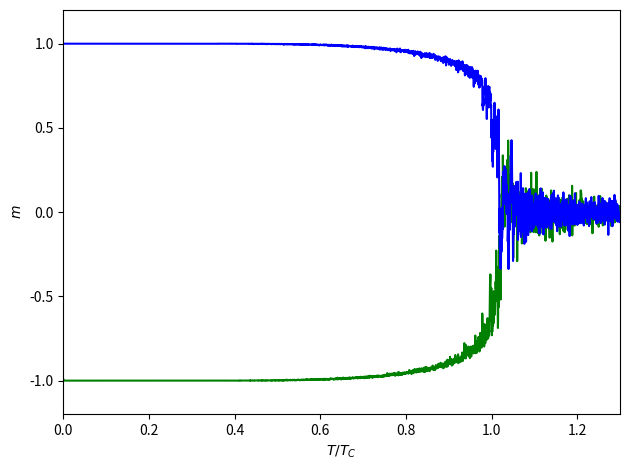

This chart was generated by the following Python code:
import numpy as np
import matplotlib.pyplot as plt

def magn_vs_temp():
    magnetization1 = [1.0, 1.0, 1.0, 1.0, 1.0, 1.0, 1.0, 1.0, 1.0, 1.0, 1.0, 1.0, 1.0, 1.0, 1.0, 1.0, 1.0, 1.0, 1.0, 1.0, 1.0, 1.0, 1.0, 1.0, 1.0, 1.0, 1.0, 1.0, 1.0, 1.0, 1.0, 1.0, 1.0, 1.0, 1.0, 1.0, 1.0, 1.0, 1.0, 1.0, 1.0, 1.0, 1.0, 1.0, 1.0, 1.0, 1.0, 1.0, 1.0, 1.0, 1.0, 1.0, 1.0, 1.0, 1.0, 1.0, 1.0, 1.0, 1.0, 1.0, 1.0, 1.0, 1.0, 1.0, 1.0, 1.0, 1.0, 1.0, 1.0, 1.0, 1.0, 1.0, 1.0, 1.0, 1.0, 1.0, 1.0, 1.0, 1.0, 1.0, 1.0, 1.0, 1.0, 1.0, 1.0, 1.0, 1.0, 1.0, 1.0, 1.0, 1.0, 1.0, 1.0, 1.0, 1.0, 1.0, 1.0, 1.0, 1.0, 1.0, 1.0, 1.0, 1.0, 1.0, 1.0, 1.0, 1.0, 1.0, 1.0, 1.0, 1.0, 1.0, 1.0, 1.0, 1.0, 1.0, 1.0, 1.0, 1.0, 1.0, 1.0, 1.0, 1.0, 1.0, 1.0, 1.0, 1.0, 1.0, 1.0, 1.0, 1.0, 1.0, 1.0, 1.0, 1.0, 1.0, 1.0, 1.0, 1.0, 1.0, 1.0, 1.0, 1.0, 1.0, 1.0, 1.0, 1.0, 1.0, 1.0, 1.0, 1.0, 1.0, 1.0, 1.0, 1.0, 1.0, 1.0, 1.0, 1.0, 1.0, 1.0, 1.0, 1.0, 1.0, 1.0, 1.0, 1.0, 1.0, 1.0, 1.0, 1.0, 1.0, 1.0, 1.0, 1.0, 1.0, 1.0, 1.0, 1.0, 1.0, 1.0, 1.0, 1.0, 1.0, 1.0, 1.0, 1.0, 1.0, 1.0, 1.0, 1.0, 1.0, 1.0, 1.0, 1.0, 1.0, 1.0, 1.0, 1.0, 1.0, 1.0, 1.0, 1.0, 1.0, 1.0, 1.0, 1.0, 1.0, 1.0, 1.0, 1.0, 1.0, 1.0, 1.0, 1.0, 1.0, 1.0, 1.0, 1.0, 1.0, 1.0, 1.0, 1.0, 1.0, 1.0, 1.0, 1.0, 1.0, 1.0, 1.0, 1.0, 1.0, 1.0, 1.0, 1.0, 1.0, 1.0, 1.0, 1.0, 1.0, 1.0, 1.0, 1.0, 1.0, 1.0, 1.0, 1.0, 1.0, 1.0, 1.0, 1.0, 1.0, 1.0, 1.0, 1.0, 1.0, 1.0, 1.0, 1.0, 1.0, 1.0, 1.0, 1.0, 1.0, 1.0, 1.0, 1.0, 1.0, 1.0, 1.0, 1.0, 1.0, 1.0, 1.0, 1.0, 1.0, 1.0, 1.0, 1.0, 1.0, 1.0, 1.0, 1.0, 1.0, 1.0, 1.0, 1.0, 1.0, 1.0, 1.0, 1.0, 1.0, 1.0, 1.0, 1.0, 1.0, 1.0, 1.0, 1.0, 1.0, 1.0, 1.0, 1.0, 1.0, 1.0, 1.0, 1.0, 1.0, 1.0, 1.0, 1.0, 1.0, 1.0, 1.0, 1.0, 1.0, 1.0, 1.0, 1.0, 1.0, 1.0, 1.0, 1.0, 1.0, 1.0, 1.0, 1.0, 1.0, 1.0, 1.0, 1.0, 1.0, 1.0, 1.0, 1.0, 1.0, 1.0, 1.0, 1.0, 1.0, 1.0, 1.0, 1.0, 1.0, 1.0, 1.0, 1.0, 1.0, 1.0, 1.0, 1.0, 1.0, 1.0, 1.0, 1.0, 1.0, 1.0, 1.0, 1.0, 1.0, 1.0, 1.0, 1.0, 1.0, 1.0, 1.0, 1.0, 1.0, 1.0, 1.0, 1.0, 1.0, 1.0, 1.0, 1.0, 1.0, 1.0, 1.0, 1.0, 1.0, 1.0, 1.0, 1.0, 1.0, 1.0, 1.0, 1.0, 1.0, 1.0, 1.0, 1.0, 1.0, 1.0, 1.0, 1.0, 1.0, 1.0, 1.0, 1.0, 1.0, 1.0, 1.0, 1.0, 1.0, 1.0, 1.0, 1.0, 1.0, 1.0, 1.0, 1.0, 1.0, 1.0, 1.0, 1.0, 1.0, 1.0, 1.0, 1.0, 1.0, 1.0, 1.0, 1.0, 1.0, 1.0, 1.0, 1.0, 1.0, 1.0, 1.0, 1.0, 1.0, 1.0, 1.0, 1.0, 1.0, 1.0, 1.0, 1.0, 1.0, 1.0, 1.0, 1.0, 1.0, 1.0, 1.0, 1.0, 1.0, 1.0, 1.0, 1.0, 1.0, 1.0, 1.0, 1.0, 1.0, 1.0, 1.0, 1.0, 1.0, 1.0, 1.0, 1.0, 1.0, 1.0, 1.0, 1.0, 1.0, 1.0, 1.0, 1.0, 1.0, 1.0, 1.0, 1.0, 1.0, 1.0, 1.0, 1.0, 1.0, 1.0, 1.0, 1.0, 1.0, 1.0, 1.0, 1.0, 1.0, 1.0, 1.0, 1.0, 1.0, 1.0, 1.0, 1.0, 1.0, 1.0, 1.0, 1.0, 1.0, 1.0, 1.0, 1.0, 1.0, 1.0, 1.0, 1.0, 1.0, 1.0, 1.0, 1.0, 1.0, 1.0, 1.0, 1.0, 1.0, 1.0, 1.0, 1.0, 1.0, 1.0, 1.0, 1.0, 1.0, 1.0, 1.0, 1.0, 1.0, 1.0, 1.0, 1.0, 1.0, 1.0, 1.0, 1.0, 1.0, 1.0, 1.0, 1.0, 1.0, 1.0, 1.0, 1.0, 1.0, 1.0, 1.0, 1.0, 1.0, 1.0, 1.0, 1.0, 1.0, 1.0, 1.0, 1.0, 1.0, 1.0, 1.0, 1.0, 1.0, 1.0, 1.0, 1.0, 1.0, 1.0, 1.0, 1.0, 1.0, 1.0, 1.0, 1.0, 1.0, 1.0, 1.0, 1.0, 1.0, 1.0, 1.0, 1.0, 1.0, 1.0, 1.0, 1.0, 1.0, 1.0, 1.0, 1.0, 1.0, 1.0, 1.0, 1.0, 1.0, 1.0, 1.0, 1.0, 1.0, 1.0, 1.0, 1.0, 1.0, 1.0, 1.0, 1.0, 1.0, 1.0, 1.0, 1.0, 1.0, 1.0, 1.0, 1.0, 1.0, 1.0, 1.0, 1.0, 1.0, 1.0, 1.0, 1.0, 1.0, 1.0, 1.0, 1.0, 1.0, 1.0, 1.0, 1.0, 1.0, 1.0, 1.0, 1.0, 1.0, 1.0, 1.0, 1.0, 1.0, 1.0, 1.0, 1.0, 1.0, 1.0, 1.0, 1.0, 1.0, 1.0, 1.0, 1.0, 1.0, 1.0, 1.0, 1.0, 1.0, 1.0, 1.0, 1.0, 1.0, 0.9998, 1.0, 0.9998, 1.0, 1.0, 1.0, 1.0, 1.0, 1.0, 1.0, 1.0, 1.0, 1.0, 1.0, 1.0, 1.0, 1.0, 1.0, 1.0, 1.0, 1.0, 1.0, 1.0, 1.0, 1.0, 1.0, 1.0, 1.0, 1.0, 1.0, 1.0, 1.0, 1.0, 1.0, 1.0, 1.0, 1.0, 1.0, 0.9998, 1.0, 1.0, 1.0, 1.0, 1.0, 1.0, 1.0, 1.0, 1.0, 1.0, 1.0, 1.0, 0.9998, 1.0, 1.0, 1.0, 1.0, 1.0, 1.0, 1.0, 1.0, 0.9998, 1.0, 1.0, 0.9998, 1.0, 1.0, 1.0, 1.0, 1.0, 1.0, 1.0, 1.0, 1.0, 1.0, 1.0, 1.0, 1.0, 1.0, 1.0, 1.0, 1.0, 1.0, 1.0, 1.0, 1.0, 1.0, 0.9998, 1.0, 1.0, 1.0, 1.0, 1.0, 1.0, 1.0, 1.0, 1.0, 1.0, 1.0, 0.9996, 1.0, 1.0, 1.0, 1.0, 0.9998, 1.0, 1.0, 0.9998, 1.0, 1.0, 1.0, 1.0, 1.0, 1.0, 0.9998, 1.0, 0.9998, 1.0, 0.9998, 1.0, 0.9998, 1.0, 1.0, 1.0, 0.9998, 1.0, 1.0, 1.0, 1.0, 1.0, 1.0, 1.0, 1.0, 1.0, 1.0, 1.0, 1.0, 1.0, 0.9996, 0.9998, 1.0, 0.9998, 1.0, 1.0, 0.9998, 1.0, 1.0, 1.0, 0.9996, 1.0, 1.0, 1.0, 1.0, 1.0, 0.9998, 1.0, 1.0, 1.0, 0.9998, 0.9998, 1.0, 1.0, 0.9998, 0.9996, 1.0, 0.9996, 0.9992, 1.0, 1.0, 0.9998, 0.9998, 0.9998, 1.0, 0.9998, 1.0, 1.0, 1.0, 1.0, 0.9998, 0.9998, 0.9998, 0.9998, 0.9998, 1.0, 1.0, 1.0, 0.9998, 1.0, 1.0, 0.9998, 1.0, 0.9996, 0.9996, 0.9998, 0.9998, 0.9998, 1.0, 1.0, 0.9998, 0.9998, 0.9996, 0.9998, 0.9996, 1.0, 1.0, 1.0, 0.9998, 0.9998, 1.0, 0.9998, 0.9996, 1.0, 1.0, 0.9998, 1.0, 1.0, 0.9998, 1.0, 0.9998, 0.9998, 1.0, 0.9994, 1.0, 1.0, 0.9994, 0.9994, 0.9994, 0.9996, 1.0, 0.9998, 1.0, 0.9998, 0.9992, 1.0, 1.0, 0.9998, 0.9998, 0.9996, 0.9996, 1.0, 0.9996, 0.9998, 0.9996, 0.9996, 1.0, 0.9998, 0.9998, 0.9998, 0.9996, 0.9994, 0.9996, 0.9996, 0.9998, 0.9992, 0.9998, 0.9996, 0.9998, 0.9996, 0.9992, 0.9996, 0.9998, 0.9998, 1.0, 0.9988, 0.9992, 0.9996, 0.9994, 0.9994, 0.9998, 1.0, 0.9994, 0.9998, 0.9996, 1.0, 0.9996, 0.9996, 0.9996, 0.9998, 0.9996, 0.9998, 0.9992, 0.9994, 0.9998, 0.9992, 0.9998, 0.9992, 0.999, 0.9998, 0.9994, 0.9998, 1.0, 0.9996, 0.9992, 1.0, 0.9998, 0.9988, 0.9994, 0.9996, 0.9994, 0.9998, 1.0, 0.9994, 0.9996, 0.9992, 0.9992, 0.9994, 0.999, 0.9996, 0.9992, 1.0, 0.9996, 0.999, 0.9996, 0.9994, 0.9992, 0.9988, 0.9994, 0.9996, 0.9994, 0.9996, 0.9996, 0.9994, 0.9994, 0.9992, 0.999, 0.9998, 0.9996, 0.9984, 0.9994, 0.9994, 0.9996, 0.9992, 0.9992, 0.9994, 0.9998, 0.9998, 0.9994, 0.9996, 0.9996, 0.9986, 0.9994, 0.999, 0.9996, 0.9998, 0.9992, 0.9988, 0.9994, 0.999, 0.998, 0.9996, 0.9994, 0.9994, 0.999, 0.999, 0.9994, 0.9986, 0.998, 0.998, 0.9988, 0.9992, 0.9988, 0.9994, 0.999, 0.999, 0.9996, 0.9996, 0.9994, 0.9988, 0.9992, 0.9986, 0.9982, 0.9994, 0.9994, 0.9988, 0.9988, 0.999, 0.9988, 0.9976, 0.999, 0.9994, 0.999, 0.999, 0.9988, 0.999, 0.9988, 0.999, 0.9986, 0.9994, 0.9996, 0.9992, 0.999, 0.9982, 0.9984, 0.9992, 0.999, 0.9996, 0.9982, 0.9996, 0.999, 0.9984, 0.999, 0.999, 0.9982, 0.9988, 0.9998, 0.9986, 0.9986, 0.999, 0.9984, 0.9994, 0.9986, 0.998, 0.9978, 0.9988, 0.9982, 0.9992, 0.9992, 0.9984, 0.9986, 0.999, 0.9992, 0.9988, 0.998, 0.998, 0.9968, 0.9988, 0.9982, 0.9976, 0.999, 0.9986, 0.9992, 0.999, 0.9984, 0.9982, 0.9988, 0.998, 0.9986, 0.9986, 0.9986, 0.9984, 0.9986, 0.9982, 0.9984, 0.999, 0.9986, 0.9992, 0.9982, 0.9974, 0.9986, 0.9974, 0.9976, 0.999, 0.998, 0.9978, 0.9984, 0.9984, 0.9986, 0.9984, 0.9986, 0.9986, 0.998, 0.998, 0.999, 0.9984, 0.9974, 0.998, 0.9978, 0.9988, 0.9986, 0.9976, 0.9982, 0.9976, 0.9982, 0.9974, 0.9986, 0.998, 0.9988, 0.9978, 0.999, 0.9978, 0.9984, 0.9968, 0.998, 0.9982, 0.9976, 0.9982, 0.9976, 0.9986, 0.9984, 0.9976, 0.999, 0.998, 0.9984, 0.997, 0.9984, 0.9976, 0.9974, 0.9974, 0.9982, 0.9972, 0.9978, 0.998, 0.9992, 0.9978, 0.9978, 0.9974, 0.9976, 0.997, 0.998, 0.9984, 0.9964, 0.9976, 0.9964, 0.9978, 0.9958, 0.9984, 0.9974, 0.9962, 0.998, 0.997, 0.9984, 0.998, 0.9974, 0.9978, 0.998, 0.9966, 0.9988, 0.9966, 0.9974, 0.997, 0.9974, 0.997, 0.9976, 0.9974, 0.9958, 0.9958, 0.9976, 0.9978, 0.9968, 0.997, 0.9964, 0.9982, 0.9984, 0.9976, 0.9968, 0.9964, 0.9974, 0.9974, 0.9968, 0.9978, 0.9958, 0.9966, 0.9974, 0.9976, 0.9986, 0.9974, 0.9962, 0.9972, 0.997, 0.9968, 0.998, 0.9966, 0.9968, 0.996, 0.9962, 0.9958, 0.9984, 0.9948, 0.9964, 0.9976, 0.9958, 0.9966, 0.9974, 0.9966, 0.9974, 0.9966, 0.9978, 0.996, 0.995, 0.9962, 0.9958, 0.9976, 0.9968, 0.997, 0.9964, 0.9968, 0.9978, 0.9956, 0.997, 0.997, 0.9962, 0.9966, 0.9962, 0.9974, 0.9954, 0.9972, 0.997, 0.9952, 0.996, 0.9972, 0.9964, 0.9972, 0.9984, 0.9974, 0.9946, 0.9972, 0.9954, 0.9926, 0.9958, 0.9952, 0.9956, 0.9952, 0.996, 0.995, 0.9972, 0.9974, 0.995, 0.9944, 0.9954, 0.9944, 0.9968, 0.9952, 0.9946, 0.996, 0.9962, 0.9968, 0.9926, 0.9948, 0.9964, 0.9958, 0.9968, 0.996, 0.9958, 0.9942, 0.9962, 0.9952, 0.9936, 0.9942, 0.9962, 0.9968, 0.9948, 0.9928, 0.9938, 0.9956, 0.995, 0.9964, 0.9938, 0.9932, 0.994, 0.9946, 0.9952, 0.9958, 0.995, 0.9952, 0.9956, 0.995, 0.9946, 0.9952, 0.9958, 0.9964, 0.9944, 0.9944, 0.9958, 0.9958, 0.9944, 0.9948, 0.9948, 0.9932, 0.9944, 0.9946, 0.9938, 0.9956, 0.9952, 0.9934, 0.994, 0.9936, 0.9946, 0.9958, 0.9932, 0.9958, 0.9924, 0.994, 0.9954, 0.9944, 0.9942, 0.9946, 0.9936, 0.9928, 0.9936, 0.9928, 0.9912, 0.995, 0.9946, 0.9934, 0.9926, 0.9916, 0.9928, 0.9926, 0.9938, 0.9936, 0.9916, 0.9904, 0.9896, 0.993, 0.9934, 0.9936, 0.9942, 0.9924, 0.9948, 0.993, 0.993, 0.9918, 0.9918, 0.9926, 0.9924, 0.9922, 0.992, 0.991, 0.9932, 0.9934, 0.994, 0.9952, 0.9932, 0.9928, 0.9936, 0.9912, 0.993, 0.9912, 0.9926, 0.9938, 0.9896, 0.9942, 0.9938, 0.9928, 0.9916, 0.9946, 0.9932, 0.9924, 0.9914, 0.9932, 0.9922, 0.9946, 0.9906, 0.9916, 0.9914, 0.9912, 0.9882, 0.9902, 0.9912, 0.9934, 0.9924, 0.9894, 0.9914, 0.9902, 0.991, 0.9932, 0.991, 0.989, 0.9902, 0.989, 0.9886, 0.9898, 0.9928, 0.9894, 0.9916, 0.994, 0.9948, 0.9894, 0.9894, 0.9914, 0.9922, 0.9902, 0.9888, 0.9898, 0.9904, 0.9904, 0.9912, 0.9862, 0.9912, 0.989, 0.9882, 0.9906, 0.992, 0.9886, 0.9912, 0.9922, 0.9922, 0.9888, 0.991, 0.9856, 0.9896, 0.988, 0.9888, 0.9872, 0.987, 0.9898, 0.9914, 0.9928, 0.9914, 0.9892, 0.9888, 0.99, 0.9888, 0.9906, 0.9866, 0.9876, 0.9878, 0.9884, 0.9886, 0.9896, 0.9878, 0.9892, 0.9864, 0.9914, 0.9886, 0.9896, 0.991, 0.9896, 0.985, 0.9904, 0.9844, 0.9898, 0.9894, 0.9862, 0.9874, 0.9834, 0.9862, 0.9864, 0.9858, 0.9904, 0.987, 0.986, 0.9868, 0.9828, 0.9854, 0.9858, 0.9892, 0.9898, 0.9864, 0.9866, 0.9844, 0.9844, 0.9834, 0.9854, 0.9844, 0.9862, 0.9886, 0.9866, 0.9866, 0.9908, 0.983, 0.9856, 0.984, 0.9818, 0.9832, 0.9882, 0.9852, 0.9884, 0.9842, 0.9842, 0.9854, 0.9856, 0.9852, 0.9864, 0.986, 0.985, 0.984, 0.9824, 0.9824, 0.9836, 0.9868, 0.986, 0.9832, 0.9826, 0.987, 0.9802, 0.9848, 0.988, 0.982, 0.9876, 0.9866, 0.9838, 0.9828, 0.984, 0.984, 0.985, 0.9796, 0.9846, 0.9858, 0.9834, 0.984, 0.9844, 0.9836, 0.9838, 0.9846, 0.9852, 0.984, 0.9804, 0.9816, 0.9836, 0.9858, 0.9826, 0.9838, 0.9852, 0.9806, 0.9822, 0.9828, 0.9822, 0.9804, 0.982, 0.9854, 0.9788, 0.9816, 0.9838, 0.984, 0.9812, 0.9838, 0.9798, 0.9828, 0.9814, 0.9844, 0.9804, 0.9802, 0.9816, 0.9836, 0.9848, 0.98, 0.982, 0.9772, 0.9812, 0.9802, 0.9794, 0.982, 0.9816, 0.9824, 0.9832, 0.9812, 0.9818, 0.9784, 0.9792, 0.9752, 0.98, 0.9782, 0.9786, 0.9838, 0.981, 0.9832, 0.9728, 0.9814, 0.9832, 0.9828, 0.9782, 0.9772, 0.9766, 0.9776, 0.98, 0.9818, 0.9782, 0.979, 0.9734, 0.9764, 0.9748, 0.9798, 0.9822, 0.9766, 0.9754, 0.9798, 0.9748, 0.9786, 0.98, 0.981, 0.9768, 0.9802, 0.9752, 0.9748, 0.975, 0.9806, 0.972, 0.9774, 0.9812, 0.9772, 0.9722, 0.975, 0.9724, 0.9772, 0.9746, 0.9784, 0.9756, 0.976, 0.974, 0.9772, 0.9732, 0.9772, 0.967, 0.9768, 0.9782, 0.9782, 0.9754, 0.9746, 0.974, 0.973, 0.9758, 0.9718, 0.9732, 0.978, 0.9766, 0.9744, 0.9712, 0.9742, 0.9746, 0.9776, 0.978, 0.9718, 0.9746, 0.9716, 0.9744, 0.9692, 0.9706, 0.9732, 0.9722, 0.9666, 0.9654, 0.9792, 0.9722, 0.9746, 0.9692, 0.9738, 0.972, 0.9658, 0.9756, 0.9728, 0.9764, 0.9718, 0.9714, 0.9688, 0.9716, 0.9668, 0.9632, 0.973, 0.9738, 0.9762, 0.973, 0.9658, 0.967, 0.968, 0.9724, 0.9718, 0.9696, 0.9744, 0.969, 0.973, 0.9634, 0.9726, 0.9688, 0.9706, 0.9706, 0.9684, 0.9648, 0.9646, 0.9682, 0.9722, 0.9686, 0.969, 0.9674, 0.9618, 0.966, 0.9648, 0.97, 0.9684, 0.9658, 0.9618, 0.9626, 0.969, 0.9626, 0.9656, 0.9704, 0.9644, 0.9714, 0.9668, 0.9564, 0.9666, 0.9632, 0.9658, 0.9656, 0.9676, 0.964, 0.9672, 0.9652, 0.9686, 0.961, 0.9624, 0.9642, 0.9622, 0.9644, 0.9672, 0.96, 0.9614, 0.9674, 0.9632, 0.9628, 0.966, 0.9604, 0.9652, 0.9554, 0.9608, 0.966, 0.9604, 0.9586, 0.957, 0.9568, 0.9492, 0.9556, 0.961, 0.9578, 0.971, 0.9578, 0.9614, 0.9612, 0.9652, 0.9572, 0.9598, 0.9634, 0.9646, 0.96, 0.963, 0.9602, 0.9632, 0.9584, 0.9564, 0.9712, 0.9522, 0.9564, 0.959, 0.9492, 0.9562, 0.961, 0.9572, 0.9576, 0.962, 0.9606, 0.9558, 0.9584, 0.9566, 0.9618, 0.9584, 0.9576, 0.962, 0.9552, 0.9604, 0.9524, 0.958, 0.9594, 0.9504, 0.9558, 0.9588, 0.9536, 0.964, 0.95, 0.9544, 0.9534, 0.9606, 0.9592, 0.9592, 0.9532, 0.9628, 0.9586, 0.9546, 0.9586, 0.9502, 0.9492, 0.9584, 0.9488, 0.9552, 0.964, 0.9478, 0.954, 0.9498, 0.9464, 0.946, 0.9492, 0.943, 0.9516, 0.9488, 0.9528, 0.9432, 0.9472, 0.9482, 0.9544, 0.9464, 0.9544, 0.9538, 0.9462, 0.9532, 0.949, 0.9412, 0.9388, 0.952, 0.954, 0.939, 0.9578, 0.942, 0.9536, 0.9504, 0.9514, 0.9268, 0.9454, 0.9476, 0.9468, 0.9464, 0.9352, 0.955, 0.9418, 0.9514, 0.9394, 0.948, 0.9446, 0.9388, 0.941, 0.9494, 0.9374, 0.9454, 0.9492, 0.954, 0.9476, 0.9478, 0.9416, 0.9512, 0.947, 0.9454, 0.9436, 0.943, 0.934, 0.9412, 0.94, 0.9282, 0.9424, 0.9524, 0.934, 0.9434, 0.9472, 0.9408, 0.9346, 0.915, 0.9318, 0.9392, 0.9286, 0.9436, 0.9236, 0.9292, 0.925, 0.9254, 0.936, 0.9378, 0.9314, 0.926, 0.9316, 0.9252, 0.9378, 0.9254, 0.9418, 0.9406, 0.9416, 0.9284, 0.9226, 0.9246, 0.9252, 0.9348, 0.9418, 0.9382, 0.9214, 0.9252, 0.943, 0.9382, 0.9302, 0.9218, 0.936, 0.929, 0.9248, 0.9266, 0.9232, 0.9336, 0.9342, 0.9202, 0.9364, 0.9438, 0.9302, 0.9222, 0.9164, 0.942, 0.923, 0.9162, 0.935, 0.9264, 0.938, 0.927, 0.933, 0.9158, 0.9194, 0.9204, 0.92, 0.9304, 0.9174, 0.9346, 0.9256, 0.9184, 0.9182, 0.9356, 0.94, 0.9318, 0.922, 0.9246, 0.9324, 0.9274, 0.9338, 0.9214, 0.9176, 0.9042, 0.9202, 0.9214, 0.9144, 0.919, 0.92, 0.9182, 0.9264, 0.9212, 0.9138, 0.9156, 0.912, 0.918, 0.898, 0.9148, 0.9092, 0.9064, 0.9252, 0.909, 0.9174, 0.9196, 0.9104, 0.9122, 0.9134, 0.9222, 0.9114, 0.9114, 0.913, 0.9024, 0.906, 0.8964, 0.9132, 0.9134, 0.8966, 0.8982, 0.9086, 0.9096, 0.917, 0.9168, 0.8954, 0.8994, 0.9036, 0.8856, 0.9076, 0.9072, 0.9204, 0.8986, 0.9048, 0.9026, 0.8984, 0.9056, 0.8918, 0.9118, 0.925, 0.9186, 0.912, 0.8908, 0.8712, 0.9222, 0.904, 0.8984, 0.8936, 0.9138, 0.916, 0.8958, 0.9112, 0.9046, 0.8946, 0.8964, 0.898, 0.8942, 0.8926, 0.8756, 0.8964, 0.9016, 0.8996, 0.8786, 0.894, 0.9092, 0.8906, 0.9006, 0.899, 0.893, 0.879, 0.8688, 0.8976, 0.8874, 0.8796, 0.9, 0.8762, 0.893, 0.9018, 0.8996, 0.8934, 0.8896, 0.8854, 0.8946, 0.8972, 0.8964, 0.8908, 0.8766, 0.8718, 0.8964, 0.8864, 0.8906, 0.888, 0.8662, 0.886, 0.8866, 0.8812, 0.8946, 0.8438, 0.8794, 0.8766, 0.8972, 0.8698, 0.8456, 0.8638, 0.8786, 0.8742, 0.8558, 0.8302, 0.8776, 0.874, 0.9012, 0.8674, 0.8966, 0.8814, 0.8734, 0.8466, 0.8664, 0.8648, 0.8562, 0.8484, 0.8666, 0.8904, 0.8802, 0.8538, 0.8554, 0.8656, 0.8748, 0.8702, 0.8794, 0.864, 0.8954, 0.8436, 0.86, 0.8636, 0.8376, 0.8762, 0.8606, 0.8706, 0.8728, 0.8736, 0.8512, 0.8556, 0.8486, 0.8118, 0.8536, 0.863, 0.8162, 0.8406, 0.8218, 0.8734, 0.8344, 0.8648, 0.8384, 0.8234, 0.871, 0.8224, 0.8404, 0.8692, 0.8356, 0.859, 0.8442, 0.8198, 0.8052, 0.8456, 0.8216, 0.862, 0.8328, 0.826, 0.824, 0.7974, 0.848, 0.8518, 0.8302, 0.861, 0.8224, 0.8426, 0.817, 0.838, 0.8074, 0.804, 0.8446, 0.8604, 0.8094, 0.797, 0.8494, 0.826, 0.8382, 0.8238, 0.8332, 0.8112, 0.7442, 0.8196, 0.8358, 0.8294, 0.8196, 0.8054, 0.765, 0.8382, 0.8084, 0.7744, 0.8248, 0.8398, 0.8156, 0.838, 0.8304, 0.82, 0.7826, 0.7798, 0.8062, 0.7886, 0.819, 0.8394, 0.7894, 0.777, 0.7782, 0.756, 0.81, 0.8134, 0.7666, 0.7396, 0.7762, 0.8014, 0.7446, 0.7458, 0.795, 0.7598, 0.809, 0.7572, 0.782, 0.7704, 0.7618, 0.776, 0.7938, 0.7908, 0.781, 0.7806, 0.6322, 0.6428, 0.613, 0.6066, 0.673, 0.6568, 0.6338, 0.7022, 0.729, 0.7324, 0.704, 0.7164, 0.7486, 0.723, 0.7548, 0.7888, 0.7952, 0.7546, 0.7758, 0.6458, 0.7244, 0.6492, 0.647, 0.553, 0.7074, 0.729, 0.6894, 0.693, 0.7028, 0.7396, 0.7486, 0.7358, 0.6212, 0.7094, 0.659, 0.7364, 0.741, 0.7438, 0.7138, 0.6764, 0.7104, 0.6934, 0.664, 0.7028, 0.632, 0.6186, 0.6352, 0.4926, 0.4402, 0.549, 0.5252, 0.3966, 0.3038, 0.3806, 0.4024, 0.2698, 0.3892, 0.3568, 0.4426, 0.481, 0.465, 0.5186, 0.5702, 0.6284, 0.6492, 0.5864, 0.5148, 0.5592, 0.494, 0.539, 0.3754, 0.5334, 0.5686, 0.5076, 0.4206, 0.5054, 0.5304, 0.3802, 0.4164, 0.2066, 0.4248, 0.3552, 0.3006, 0.3378, 0.5238, 0.6092, 0.4988, 0.4592, 0.2568, 0.0036, -0.1226, 0.0216, -0.2158, -0.079, -0.1536, -0.2616, -0.3358, -0.1902, -0.1456, -0.1496, -0.235, -0.2358, -0.1636, -0.0456, -0.1556, -0.1224, 0.028, -0.1016, -0.0392, 0.2394, 0.102, 0.1628, 0.0698, 0.069, 0.0584, 0.067, 0.1224, 0.2732, 0.2488, 0.1112, 0.1286, 0.0452, 0.1586, 0.2372, 0.2524, 0.2264, 0.1962, 0.0892, -0.0092, 0.16, 0.0812, 0.0052, 0.0158, 0.0204, -0.1734, -0.136, -0.0926, -0.254, -0.3374, -0.2236, 0.0508, 0.1104, 0.074, -0.0904, -0.0616, -0.1048, -0.0056, 0.1236, 0.1044, 0.2654, 0.3358, 0.2748, 0.1066, 0.1276, 0.427, 0.265, 0.3528, 0.2266, 0.103, 0.0536, 0.1488, 0.0232, -0.2898, -0.1166, -0.022, 0.027, -0.1304, 0.026, 0.0718, 0.1448, 0.1556, -0.002, -0.085, 0.0334, 0.1198, 0.0832, 0.1364, 0.1436, -0.0024, 0.179, 0.0544, 0.1138, 0.1602, -0.0176, 0.0938, 0.0234, 0.0838, 0.1808, -0.1652, -0.1284, -0.1336, 0.0368, -0.116, -0.0686, -0.0336, -0.0486, -0.0294, -0.1104, -0.0386, 0.0468, 0.0996, 0.02, -0.068, 0.2316, -0.0422, -0.148, -0.1352, 0.0528, -0.0988, 0.0714, -0.0854, -0.0506, 0.0396, -0.0038, 0.1044, 0.1426, -0.0298, 0.0346, -0.1198, -0.0778, 0.0198, 0.0804, -0.188, 0.0718, 0.1092, 0.0368, -0.1356, -0.0126, -0.0132, -0.072, 0.1094, -0.1754, 0.0696, 0.0944, -0.0628, -0.0646, 0.007, -0.039, -0.0548, 0.0642, 0.0492, 0.1168, -0.136, -0.116, -0.1104, 0.0812, 0.0994, 0.0052, 0.0678, 0.137, -0.1, 0.0436, 0.1168, -0.1032, 0.085, -0.0652, -0.0828, -0.0408, -0.035, 0.0558, 0.05, 0.0954, -0.1138, 0.0984, -0.0086, -0.024, -0.1006, 0.0498, -0.0932, -0.0556, -0.0344, -0.0936, -0.0724, -0.0454, -0.0234, 0.0244, 0.0434, 0.058, 0.0706, -0.0034, 0.0048, -0.0636, 0.1114, -0.0194, 0.0288, -0.0766, 0.0716, 0.0066, -0.002, 0.0666, -0.0404, 0.0308, -0.0178, 0.0232, -0.0892, 0.059, -0.0488, 0.0974, -0.0244, -0.1252, -0.0638, 0.0282, 0.0718, 0.0506, -0.0272, -0.1266, 0.043, 0.051, 0.0898, 0.141, -0.0216, -0.0878, -0.0542, 0.0308, -0.0026, 0.1, -0.074, 0.019, -0.0814, 0.1184, 0.0834, -0.0468, 0.0164, -0.132, -0.0614, 0.0246, -0.0898, -0.0378, -0.0182, 0.0846, -0.0534, -0.0044, 0.0272, -0.0616, -0.032, 0.0624, 0.0836, -0.0618, -0.091, 0.0798, -0.0894, -0.0666, 0.0186, -0.0632, 0.032, -0.0618, 0.0658, 0.0234, 0.0784, -0.0348, -0.072, -0.072, -0.0784, 0.0288, -0.0128, 0.055, 0.0558, -0.0958, 0.0058, 0.0486, -0.036, -0.0096, -0.0382, 0.076, 0.0792, -0.0992, 0.0498, 0.1028, -0.0204, -0.0028, -0.0246, 0.0366, -0.0546, -0.0392, 0.1124, 0.114, -0.021, 0.0472, -0.0028, 0.1274, 0.0594, -0.0298, 0.045, -0.0162, -0.0604, 0.0066, 0.0034, 0.0188, 0.0672, 0.083, 0.0138, -0.0776, 0.028, -0.0718, 0.0372, 0.0076, -0.1128, 0.0554, -0.0604, 0.0058, 0.0996, 0.0438, 0.089, -0.0622, -0.0394, 0.0182, 0.0296, -0.0634, -0.0852, 0.0236, 0.0484, 0.0324, -0.0366, 0.0408, -0.0248, 0.0288, 0.0008, -0.0856, 0.051, -0.0348, -0.0006, 0.0084, 0.0642, 0.0588, 0.0024, -0.0324, 0.0262, -0.05, 0.0488, 0.1172, 0.0178, -0.0524, -0.0768, -0.01, -0.0568, 0.0248, 0.042, -0.017, 0.0224, -0.0374, -0.0798, 0.0026, 0.0728, -0.0468, 0.0242, 0.0762, -0.0362, -0.0248, -0.0346, 0.0118, 0.0474, 0.017, -0.0558, 0.0258, -0.0126, 0.0288, -0.112, -0.066, -0.0432, 0.0308, -0.0162, -0.0566, -0.1418, 0.0982, 0.0678, 0.0376, 0.0584, -0.0026, -0.0474, 0.0896, -0.0254, 0.0648, 0.0292, 0.0206, 0.0686, -0.073, -0.0018, -0.0268, 0.0386, 0.0486, -0.0688, -0.0396, 0.046, -0.0188, -0.0722, 0.0702, 0.0322, -0.0052, -0.0266, 0.0664, 0.112, -0.0378, 0.0114, -0.071, 0.0232, 0.0264, -0.0636, 0.0048, 0.0456, 0.0176, -0.0178, -0.0086, 0.0196, -0.0756, -0.0722, -0.0176, -0.055, 0.0084, 0.0174, 0.0434, 0.026, -0.0326, -0.0194, 0.0204, 0.0628, 0.0274, -0.0078, -0.066, -0.0324, 0.034, -0.0066, -0.0048, -0.0072, 0.0264, -0.002, -0.0156, 0.0328, -0.0638, -0.0134, 0.0508, -0.0092, -0.0196, 0.0232, -0.0204, 0.009, -0.0492, 0.01, -0.0792, -0.0426, 0.0108, -0.0384, -0.0312, 0.0422, 0.0186, 0.0298, 0.0068, 0.006, 0.0352, 0.0828, -0.0084, 0.0152, -0.0354, 0.0318, 0.0582, -0.0204, 0.0018, -0.0608, 0.0392, 0.0292, 0.0062, 0.0054, 0.0, 0.0252, -0.0024, -0.0138, -0.0826, -0.0342, -0.0702, 0.0646, -0.002, -0.0114, -0.0314, 0.038, -0.0012, 0.0026, 0.0116, 0.047, 0.0894, -0.0298, 0.0272, 0.0546, 0.0084, 0.0398, -0.003, 0.044, 0.0398, -0.0422, -0.0294, 0.0256, 0.035, 0.023, 0.0556, -0.0042, 0.0102, 0.0016, 0.0594, 0.0376, -0.0406, 0.0358, -0.035, -0.0262, 0.0326, -0.021, 0.029, -0.0672, -0.0562, 0.029, -0.004, 0.0124, -0.0442, -0.0646, -0.0558, 0.0182, 0.041, 0.0392, -0.0018, 0.0968, 0.0248, 0.0808, 0.0376, 0.0176, 0.0522, 0.0032, -0.046, 0.0184, -0.006, 0.0082, -0.065, -0.0346, 0.0172, -0.0426, -0.0052, 0.0056, 0.009, -0.0028, 0.056, 0.0838, -0.0314, -0.0512, -0.032, 0.0304, -0.0018, -0.0068, -0.0046, 0.009, -0.0242, 0.0664, 0.035, -0.0742, 0.064, 0.0362, 0.0222, 0.0274, -0.0028, -0.0078, -0.0478, 0.056, -0.0062, 0.0438, -0.0298, -0.0074, -0.0404, 0.01, 0.0328, 0.0088, -0.0216, -0.0222, -0.1348, -0.0588, 0.0562, 0.0184, 0.0406, 0.0008, -0.0156, 0.0828, 0.0056, -0.0296, -0.004, 0.007, 0.069, -0.056, 0.0316, -0.0338, 0.0262, 0.0018, 0.0656, 0.021, -0.0078, -0.004, -0.0834, 0.0646, 0.0218, -0.0324, -0.0014, -0.007, -0.0216, 0.0164, 0.0028, 0.0138, 0.0154, 0.1022, 0.001, -0.0366, -0.011, 0.0732, -0.036, 0.021, -0.0136, -0.0094, 0.0008, 0.0244, 0.0492, -0.0516, 0.0058, 0.0186, 0.0446, -0.0446, -0.011, -0.0574, 0.0322, -0.0024, -0.0024, -0.008, -0.036, -0.0322, -0.0208, -0.0014, -0.0438, -0.0186, -0.059, 0.0174, 0.0098, 0.0168, 0.0018, 0.0174, 0.0096, -0.0286, 0.0114, 0.0496, -0.0082, -0.003, 0.0002, -0.0084, 0.0014, 0.025, -0.0218, 0.0134, 0.0078, -0.0002, -0.0536, 0.0132, -0.0198, -0.0474, 0.0464, 0.0026, 0.0164, 0.0226, 0.062, -0.034, 0.0076, 0.0332, 0.0008, 0.0152, 0.0274, -0.0286, 0.0108, -0.0212, -0.0508, -0.0266, -0.0528, 0.0108, 0.0366, 0.025, 0.0606, -0.0116, -0.0248, -0.0362, -0.0322, -0.0546, 0.001, 0.0214, 0.031, 0.0086, 0.0158, -0.0238, 0.038, -0.0412, 0.0088, 0.0056]
    temperatures1 = np.arange(0, 0.001*len(magnetization1)/( 2 / (np.log(1 + np.sqrt(2)))), 0.001/( 2 / (np.log(1 + np.sqrt(2)))))
    
    magnetization2 = [-0.9946, -1.0, -1.0, -1.0, -1.0, -1.0, -1.0, -1.0, -1.0, -1.0, -1.0, -1.0, -1.0, -1.0, -1.0, -1.0, -1.0, -1.0, -1.0, -1.0, -1.0, -1.0, -1.0, -1.0, -1.0, -1.0, -1.0, -1.0, -1.0, -1.0, -1.0, -1.0, -1.0, -1.0, -1.0, -1.0, -1.0, -1.0, -1.0, -1.0, -1.0, -1.0, -1.0, -1.0, -1.0, -1.0, -1.0, -1.0, -1.0, -1.0, -1.0, -1.0, -1.0, -1.0, -1.0, -1.0, -1.0, -1.0, -1.0, -1.0, -1.0, -1.0, -1.0, -1.0, -1.0, -1.0, -1.0, -1.0, -1.0, -1.0, -1.0, -1.0, -1.0, -1.0, -1.0, -1.0, -1.0, -1.0, -1.0, -1.0, -1.0, -1.0, -1.0, -1.0, -1.0, -1.0, -1.0, -1.0, -1.0, -1.0, -1.0, -1.0, -1.0, -1.0, -1.0, -1.0, -1.0, -1.0, -1.0, -1.0, -1.0, -1.0, -1.0, -1.0, -1.0, -1.0, -1.0, -1.0, -1.0, -1.0, -1.0, -1.0, -1.0, -1.0, -1.0, -1.0, -1.0, -1.0, -1.0, -1.0, -1.0, -1.0, -1.0, -1.0, -1.0, -1.0, -1.0, -1.0, -1.0, -1.0, -1.0, -1.0, -1.0, -1.0, -1.0, -1.0, -1.0, -1.0, -1.0, -1.0, -1.0, -1.0, -1.0, -1.0, -1.0, -1.0, -1.0, -1.0, -1.0, -1.0, -1.0, -1.0, -1.0, -1.0, -1.0, -1.0, -1.0, -1.0, -1.0, -1.0, -1.0, -1.0, -1.0, -1.0, -1.0, -1.0, -1.0, -1.0, -1.0, -1.0, -1.0, -1.0, -1.0, -1.0, -1.0, -1.0, -1.0, -1.0, -1.0, -1.0, -1.0, -1.0, -1.0, -1.0, -1.0, -1.0, -1.0, -1.0, -1.0, -1.0, -1.0, -1.0, -1.0, -1.0, -1.0, -1.0, -1.0, -1.0, -1.0, -1.0, -1.0, -1.0, -1.0, -1.0, -1.0, -1.0, -1.0, -1.0, -1.0, -1.0, -1.0, -1.0, -1.0, -1.0, -1.0, -1.0, -1.0, -1.0, -1.0, -1.0, -1.0, -1.0, -1.0, -1.0, -1.0, -1.0, -1.0, -1.0, -1.0, -1.0, -1.0, -1.0, -1.0, -1.0, -1.0, -1.0, -1.0, -1.0, -1.0, -1.0, -1.0, -1.0, -1.0, -1.0, -1.0, -1.0, -1.0, -1.0, -1.0, -1.0, -1.0, -1.0, -1.0, -1.0, -1.0, -1.0, -1.0, -1.0, -1.0, -1.0, -1.0, -1.0, -1.0, -1.0, -1.0, -1.0, -1.0, -1.0, -1.0, -1.0, -1.0, -1.0, -1.0, -1.0, -1.0, -1.0, -1.0, -1.0, -1.0, -1.0, -1.0, -1.0, -1.0, -1.0, -1.0, -1.0, -1.0, -1.0, -1.0, -1.0, -1.0, -1.0, -1.0, -1.0, -1.0, -1.0, -1.0, -1.0, -1.0, -1.0, -1.0, -1.0, -1.0, -1.0, -1.0, -1.0, -1.0, -1.0, -1.0, -1.0, -1.0, -1.0, -1.0, -1.0, -1.0, -1.0, -1.0, -1.0, -1.0, -1.0, -1.0, -1.0, -1.0, -1.0, -1.0, -1.0, -1.0, -1.0, -1.0, -1.0, -1.0, -1.0, -1.0, -1.0, -1.0, -1.0, -1.0, -1.0, -1.0, -1.0, -1.0, -1.0, -1.0, -1.0, -1.0, -1.0, -1.0, -1.0, -1.0, -1.0, -1.0, -1.0, -1.0, -1.0, -1.0, -1.0, -1.0, -1.0, -1.0, -1.0, -1.0, -1.0, -1.0, -1.0, -1.0, -1.0, -1.0, -1.0, -1.0, -1.0, -1.0, -1.0, -1.0, -1.0, -1.0, -1.0, -1.0, -1.0, -1.0, -1.0, -1.0, -1.0, -1.0, -1.0, -1.0, -1.0, -1.0, -1.0, -1.0, -1.0, -1.0, -1.0, -1.0, -1.0, -1.0, -1.0, -1.0, -1.0, -1.0, -1.0, -1.0, -1.0, -1.0, -1.0, -1.0, -1.0, -1.0, -1.0, -1.0, -1.0, -1.0, -1.0, -1.0, -1.0, -1.0, -1.0, -1.0, -1.0, -1.0, -1.0, -1.0, -1.0, -1.0, -1.0, -1.0, -1.0, -1.0, -1.0, -1.0, -1.0, -1.0, -1.0, -1.0, -1.0, -1.0, -1.0, -1.0, -1.0, -1.0, -1.0, -1.0, -1.0, -1.0, -1.0, -1.0, -1.0, -1.0, -1.0, -1.0, -1.0, -1.0, -1.0, -1.0, -1.0, -1.0, -1.0, -1.0, -1.0, -1.0, -1.0, -1.0, -1.0, -1.0, -1.0, -1.0, -1.0, -1.0, -1.0, -1.0, -1.0, -1.0, -1.0, -1.0, -1.0, -1.0, -1.0, -1.0, -1.0, -1.0, -1.0, -1.0, -1.0, -1.0, -1.0, -1.0, -1.0, -1.0, -1.0, -1.0, -1.0, -1.0, -1.0, -1.0, -1.0, -1.0, -1.0, -1.0, -1.0, -1.0, -1.0, -1.0, -1.0, -1.0, -1.0, -1.0, -1.0, -1.0, -1.0, -1.0, -1.0, -1.0, -1.0, -1.0, -1.0, -1.0, -1.0, -1.0, -1.0, -1.0, -1.0, -1.0, -1.0, -1.0, -1.0, -1.0, -1.0, -1.0, -1.0, -1.0, -1.0, -1.0, -1.0, -1.0, -1.0, -1.0, -1.0, -1.0, -1.0, -1.0, -1.0, -1.0, -1.0, -1.0, -1.0, -1.0, -1.0, -1.0, -1.0, -1.0, -1.0, -1.0, -1.0, -1.0, -1.0, -1.0, -1.0, -1.0, -1.0, -1.0, -1.0, -1.0, -1.0, -1.0, -1.0, -1.0, -1.0, -1.0, -1.0, -1.0, -1.0, -1.0, -1.0, -1.0, -1.0, -1.0, -1.0, -1.0, -1.0, -1.0, -1.0, -1.0, -1.0, -1.0, -1.0, -1.0, -1.0, -1.0, -1.0, -1.0, -1.0, -1.0, -1.0, -1.0, -0.9998, -1.0, -1.0, -1.0, -1.0, -1.0, -1.0, -1.0, -1.0, -1.0, -1.0, -1.0, -1.0, -1.0, -1.0, -1.0, -1.0, -1.0, -0.9998, -1.0, -1.0, -1.0, -1.0, -1.0, -1.0, -1.0, -1.0, -1.0, -1.0, -1.0, -1.0, -1.0, -1.0, -1.0, -1.0, -1.0, -1.0, -1.0, -1.0, -1.0, -1.0, -1.0, -1.0, -1.0, -1.0, -1.0, -1.0, -1.0, -1.0, -0.9998, -1.0, -1.0, -1.0, -1.0, -1.0, -1.0, -1.0, -1.0, -1.0, -1.0, -1.0, -1.0, -1.0, -1.0, -1.0, -1.0, -1.0, -1.0, -1.0, -1.0, -1.0, -1.0, -1.0, -1.0, -1.0, -1.0, -0.9998, -1.0, -1.0, -1.0, -1.0, -1.0, -1.0, -1.0, -1.0, -1.0, -1.0, -1.0, -1.0, -1.0, -1.0, -1.0, -1.0, -1.0, -1.0, -1.0, -1.0, -1.0, -1.0, -1.0, -1.0, -0.9998, -1.0, -1.0, -1.0, -1.0, -1.0, -1.0, -1.0, -1.0, -1.0, -1.0, -1.0, -1.0, -1.0, -1.0, -1.0, -1.0, -1.0, -1.0, -0.9998, -1.0, -1.0, -1.0, -1.0, -1.0, -1.0, -1.0, -1.0, -1.0, -1.0, -1.0, -1.0, -1.0, -0.9998, -1.0, -1.0, -1.0, -1.0, -1.0, -1.0, -1.0, -1.0, -1.0, -1.0, -0.9998, -1.0, -1.0, -1.0, -1.0, -1.0, -1.0, -1.0, -1.0, -1.0, -0.9998, -1.0, -1.0, -1.0, -1.0, -1.0, -0.9996, -0.9998, -0.9998, -0.9998, -1.0, -1.0, -1.0, -1.0, -1.0, -0.9994, -1.0, -1.0, -1.0, -1.0, -1.0, -0.9998, -1.0, -0.9998, -0.9998, -1.0, -1.0, -0.9998, -1.0, -1.0, -1.0, -0.9998, -1.0, -0.9998, -1.0, -0.9996, -0.9998, -0.9998, -0.9996, -1.0, -1.0, -1.0, -0.9998, -1.0, -0.9998, -1.0, -1.0, -1.0, -0.9998, -1.0, -0.9998, -1.0, -1.0, -1.0, -1.0, -1.0, -1.0, -0.9996, -1.0, -1.0, -1.0, -0.9996, -1.0, -1.0, -0.9996, -0.9998, -1.0, -0.9998, -0.9998, -1.0, -1.0, -1.0, -0.9998, -0.9998, -1.0, -1.0, -1.0, -0.9998, -0.9998, -1.0, -1.0, -1.0, -1.0, -0.9996, -0.9998, -0.9996, -0.9996, -1.0, -1.0, -0.9996, -1.0, -1.0, -1.0, -0.9996, -0.9998, -1.0, -1.0, -0.9998, -0.9996, -0.9998, -1.0, -0.9996, -0.9998, -1.0, -1.0, -1.0, -1.0, -0.9998, -0.9998, -1.0, -1.0, -1.0, -1.0, -1.0, -0.9998, -0.9992, -0.9998, -1.0, -0.9998, -0.9996, -0.9998, -0.9998, -0.9998, -0.9996, -1.0, -1.0, -0.9996, -1.0, -0.9996, -1.0, -0.9998, -1.0, -0.9998, -1.0, -1.0, -1.0, -1.0, -0.9996, -0.9998, -0.9998, -0.9996, -0.9994, -0.9996, -0.9998, -0.9998, -0.9996, -1.0, -0.9998, -0.9998, -1.0, -0.9996, -1.0, -1.0, -0.9998, -0.9996, -0.9998, -0.9998, -0.9994, -1.0, -0.9998, -0.9998, -1.0, -1.0, -0.9996, -1.0, -0.9996, -0.9998, -0.9998, -0.9998, -0.9998, -0.9994, -1.0, -0.9996, -0.9994, -0.9998, -0.9998, -0.9992, -1.0, -0.9994, -0.9998, -0.9998, -1.0, -1.0, -0.999, -0.9998, -0.9996, -0.9994, -0.9994, -1.0, -0.9992, -0.9996, -0.9994, -0.999, -1.0, -0.9996, -0.9994, -0.9998, -0.9996, -0.9998, -0.9994, -0.9994, -0.9996, -0.9992, -0.9998, -1.0, -0.9998, -1.0, -0.9996, -0.9998, -0.9998, -1.0, -0.9996, -0.9998, -0.999, -0.9996, -0.9994, -1.0, -0.999, -0.9992, -0.9994, -0.9992, -0.9996, -0.9998, -0.9996, -0.9996, -0.9992, -0.999, -0.9996, -0.9996, -0.9992, -0.9994, -0.9998, -0.9994, -0.9992, -0.999, -0.9994, -0.9992, -0.9998, -0.9988, -0.9998, -0.9996, -0.9986, -0.9998, -0.9984, -0.999, -0.9994, -0.9992, -0.9998, -0.9996, -0.9996, -0.9998, -0.9992, -0.999, -0.9988, -0.9994, -0.9996, -0.9986, -0.9992, -0.9992, -0.999, -0.9994, -0.9994, -0.9998, -0.9992, -0.998, -0.999, -0.9994, -0.9994, -0.9988, -0.999, -0.9994, -0.999, -0.9992, -0.9996, -0.9992, -0.9996, -0.9994, -0.999, -0.9996, -0.9988, -0.9986, -0.999, -0.9994, -0.9988, -0.999, -0.9986, -0.998, -0.9996, -0.9992, -0.9988, -0.9986, -0.9992, -0.9988, -0.9988, -0.999, -0.9994, -0.9986, -0.999, -0.999, -0.9992, -0.9998, -0.9986, -0.9988, -0.9994, -0.9978, -0.9984, -0.9988, -0.9996, -0.999, -0.9986, -0.9974, -0.9984, -0.9986, -0.9994, -0.9996, -0.9986, -0.9988, -0.9992, -0.999, -1.0, -0.9994, -0.9992, -0.9978, -0.999, -0.999, -0.9982, -0.999, -0.9996, -0.999, -0.9992, -0.9986, -0.999, -0.998, -0.9984, -0.9982, -0.999, -0.9982, -0.9988, -0.9992, -0.9984, -0.9984, -0.9986, -0.9992, -0.9986, -0.9986, -0.9988, -0.9988, -0.9986, -0.9982, -0.9978, -0.9988, -0.9986, -0.9976, -0.999, -0.999, -0.9992, -0.9984, -0.9976, -0.999, -0.999, -0.9982, -0.999, -0.9984, -0.9984, -0.9984, -0.998, -0.9986, -0.9974, -0.9982, -0.9982, -0.998, -0.9976, -0.9988, -0.9992, -0.998, -0.9966, -0.9988, -0.9984, -0.997, -0.9986, -0.9986, -0.998, -0.9982, -0.9984, -0.9982, -0.9984, -0.9984, -0.9984, -0.9976, -0.9962, -0.999, -0.9988, -0.9978, -0.997, -0.997, -0.9992, -0.9966, -0.9978, -0.9974, -0.9982, -0.998, -0.9984, -0.9988, -0.9978, -0.9982, -0.9978, -0.9972, -0.9966, -0.9986, -0.9984, -0.999, -0.9976, -0.9974, -0.997, -0.9988, -0.9984, -0.9992, -0.9968, -0.9992, -0.9974, -0.9978, -0.9972, -0.9978, -0.9978, -0.997, -0.998, -0.9976, -0.9966, -0.9958, -0.9974, -0.9968, -0.995, -0.9966, -0.9978, -0.9974, -0.9984, -0.9968, -0.9942, -0.998, -0.9982, -0.9982, -0.9962, -0.9968, -0.9972, -0.9976, -0.9982, -0.9978, -0.997, -0.996, -0.9964, -0.9966, -0.9964, -0.9972, -0.9976, -0.9968, -0.995, -0.998, -0.9968, -0.9968, -0.9972, -0.9972, -0.9954, -0.9964, -0.9964, -0.9972, -0.9974, -0.9964, -0.9974, -0.9968, -0.9948, -0.996, -0.996, -0.9962, -0.9968, -0.9966, -0.997, -0.9976, -0.9948, -0.998, -0.998, -0.996, -0.9968, -0.997, -0.9964, -0.998, -0.9956, -0.997, -0.9958, -0.9972, -0.9976, -0.9958, -0.9958, -0.9966, -0.995, -0.9956, -0.9954, -0.996, -0.9956, -0.9944, -0.996, -0.9946, -0.9962, -0.9964, -0.996, -0.9982, -0.9962, -0.997, -0.9968, -0.9956, -0.996, -0.9962, -0.996, -0.9964, -0.9944, -0.997, -0.9952, -0.996, -0.9962, -0.996, -0.9944, -0.9946, -0.9976, -0.9962, -0.9938, -0.9942, -0.9956, -0.9948, -0.9958, -0.9958, -0.9954, -0.9956, -0.9972, -0.9958, -0.9946, -0.9964, -0.9948, -0.995, -0.9942, -0.9954, -0.994, -0.9958, -0.9924, -0.9932, -0.9964, -0.9928, -0.9964, -0.9944, -0.9952, -0.9954, -0.995, -0.9946, -0.9954, -0.9948, -0.9948, -0.994, -0.9942, -0.9938, -0.9958, -0.9946, -0.9936, -0.9952, -0.995, -0.9932, -0.996, -0.994, -0.9954, -0.9944, -0.9942, -0.9922, -0.9946, -0.9932, -0.9932, -0.995, -0.995, -0.9932, -0.9954, -0.994, -0.9936, -0.9938, -0.9938, -0.994, -0.9954, -0.9948, -0.992, -0.996, -0.9928, -0.9944, -0.993, -0.994, -0.9906, -0.9932, -0.9914, -0.9952, -0.9906, -0.992, -0.9962, -0.9954, -0.9926, -0.9944, -0.9932, -0.9922, -0.9912, -0.9952, -0.9954, -0.9924, -0.9958, -0.9926, -0.9936, -0.9914, -0.9918, -0.9928, -0.9934, -0.9918, -0.9896, -0.9926, -0.9922, -0.9938, -0.9934, -0.9926, -0.9928, -0.9938, -0.993, -0.9934, -0.994, -0.9934, -0.992, -0.9926, -0.9912, -0.9916, -0.993, -0.9944, -0.9928, -0.9958, -0.9886, -0.9912, -0.9928, -0.9928, -0.9906, -0.9898, -0.993, -0.9928, -0.9948, -0.993, -0.9894, -0.992, -0.9916, -0.9916, -0.9896, -0.992, -0.9934, -0.9922, -0.9912, -0.9906, -0.9926, -0.9914, -0.9926, -0.9922, -0.99, -0.9906, -0.9932, -0.9934, -0.9898, -0.9942, -0.9928, -0.9892, -0.989, -0.9912, -0.9908, -0.9872, -0.9912, -0.9888, -0.9904, -0.989, -0.9888, -0.9886, -0.991, -0.99, -0.99, -0.9892, -0.9896, -0.9904, -0.9918, -0.9884, -0.9902, -0.9926, -0.9906, -0.9928, -0.992, -0.9894, -0.9894, -0.9918, -0.9906, -0.9916, -0.9884, -0.9874, -0.99, -0.9874, -0.992, -0.9904, -0.989, -0.9874, -0.9878, -0.9878, -0.9874, -0.9926, -0.9826, -0.9882, -0.9872, -0.9916, -0.9906, -0.9898, -0.9908, -0.9864, -0.9876, -0.9892, -0.9882, -0.9888, -0.9862, -0.9898, -0.9868, -0.9898, -0.988, -0.9902, -0.9926, -0.9894, -0.9916, -0.988, -0.9912, -0.9876, -0.9878, -0.9862, -0.9888, -0.986, -0.9824, -0.9858, -0.9904, -0.9862, -0.9826, -0.9844, -0.9908, -0.9858, -0.9894, -0.9876, -0.9898, -0.9884, -0.9862, -0.9856, -0.988, -0.9862, -0.9858, -0.9836, -0.9866, -0.9864, -0.985, -0.9868, -0.9894, -0.9838, -0.9856, -0.987, -0.9872, -0.9834, -0.9866, -0.9834, -0.9848, -0.9864, -0.985, -0.9834, -0.9876, -0.9884, -0.9808, -0.9856, -0.9888, -0.9838, -0.9862, -0.9836, -0.9872, -0.9872, -0.9862, -0.987, -0.9834, -0.9844, -0.9854, -0.9832, -0.9832, -0.9814, -0.9846, -0.9822, -0.9838, -0.9876, -0.9838, -0.9834, -0.9852, -0.9826, -0.9852, -0.9848, -0.9856, -0.9828, -0.982, -0.9842, -0.9828, -0.9854, -0.982, -0.982, -0.984, -0.9838, -0.981, -0.983, -0.9838, -0.9802, -0.9834, -0.9842, -0.986, -0.9818, -0.9862, -0.9818, -0.9816, -0.9828, -0.9834, -0.98, -0.982, -0.982, -0.9828, -0.9824, -0.979, -0.984, -0.9858, -0.9802, -0.9818, -0.9836, -0.9766, -0.985, -0.9842, -0.9814, -0.9798, -0.981, -0.9816, -0.9794, -0.9808, -0.981, -0.9792, -0.9806, -0.982, -0.979, -0.9826, -0.9806, -0.9758, -0.9832, -0.9794, -0.9792, -0.9862, -0.9778, -0.9808, -0.977, -0.9766, -0.9792, -0.9778, -0.9776, -0.9766, -0.9774, -0.9842, -0.9828, -0.9758, -0.9754, -0.978, -0.9826, -0.9774, -0.9792, -0.9764, -0.981, -0.981, -0.9792, -0.9732, -0.975, -0.9796, -0.9836, -0.9706, -0.9762, -0.9728, -0.9798, -0.9772, -0.9784, -0.9742, -0.978, -0.9782, -0.9768, -0.977, -0.98, -0.9798, -0.9732, -0.9816, -0.9764, -0.9806, -0.9774, -0.9806, -0.9742, -0.9746, -0.9778, -0.9754, -0.973, -0.9738, -0.9772, -0.9732, -0.9754, -0.9764, -0.9774, -0.9758, -0.9748, -0.9718, -0.9772, -0.9754, -0.976, -0.9718, -0.9762, -0.9752, -0.9724, -0.9702, -0.969, -0.9768, -0.9794, -0.9756, -0.9734, -0.974, -0.9754, -0.9728, -0.9704, -0.9698, -0.9724, -0.973, -0.9728, -0.976, -0.9746, -0.9734, -0.9718, -0.9728, -0.9774, -0.9752, -0.9766, -0.9736, -0.9766, -0.9738, -0.9724, -0.9756, -0.9684, -0.9708, -0.9762, -0.9714, -0.974, -0.9718, -0.9698, -0.9752, -0.9756, -0.9694, -0.9662, -0.9754, -0.9706, -0.9654, -0.9692, -0.9702, -0.967, -0.9698, -0.9708, -0.9718, -0.9662, -0.9736, -0.9644, -0.9698, -0.967, -0.9676, -0.9554, -0.9688, -0.962, -0.9658, -0.967, -0.9724, -0.965, -0.9674, -0.972, -0.963, -0.9698, -0.9588, -0.9686, -0.968, -0.9698, -0.9686, -0.967, -0.9648, -0.966, -0.9646, -0.9614, -0.9666, -0.9584, -0.968, -0.9654, -0.9616, -0.9666, -0.9678, -0.9614, -0.9576, -0.9636, -0.9642, -0.9622, -0.9632, -0.9592, -0.962, -0.963, -0.9548, -0.9614, -0.959, -0.9682, -0.955, -0.9696, -0.9616, -0.9624, -0.9686, -0.9614, -0.9632, -0.961, -0.9592, -0.9646, -0.958, -0.9618, -0.9646, -0.968, -0.9632, -0.96, -0.955, -0.9576, -0.949, -0.968, -0.9624, -0.9672, -0.9514, -0.9646, -0.9628, -0.96, -0.961, -0.9564, -0.9646, -0.9546, -0.956, -0.9648, -0.9606, -0.9618, -0.9578, -0.9576, -0.965, -0.9672, -0.9646, -0.9536, -0.9596, -0.954, -0.9534, -0.9544, -0.9584, -0.954, -0.955, -0.9576, -0.9558, -0.9512, -0.9604, -0.9534, -0.96, -0.9544, -0.9558, -0.953, -0.9524, -0.9586, -0.9566, -0.9538, -0.9572, -0.9512, -0.9516, -0.954, -0.951, -0.9486, -0.95, -0.9536, -0.9504, -0.9544, -0.949, -0.959, -0.9554, -0.9542, -0.947, -0.9474, -0.937, -0.9512, -0.9514, -0.9498, -0.9508, -0.9436, -0.95, -0.9512, -0.9458, -0.9536, -0.9492, -0.956, -0.9612, -0.9574, -0.9434, -0.9496, -0.9402, -0.9482, -0.9532, -0.9468, -0.9394, -0.9558, -0.9518, -0.9486, -0.9514, -0.9416, -0.9496, -0.9452, -0.9466, -0.9304, -0.9486, -0.9506, -0.938, -0.9444, -0.9442, -0.9456, -0.9428, -0.9508, -0.9354, -0.9424, -0.9502, -0.936, -0.9402, -0.9302, -0.948, -0.9484, -0.9496, -0.9476, -0.946, -0.947, -0.9418, -0.9402, -0.9368, -0.9278, -0.9398, -0.9474, -0.9324, -0.936, -0.9356, -0.9296, -0.9342, -0.9442, -0.9464, -0.9402, -0.9398, -0.927, -0.9302, -0.9352, -0.932, -0.9352, -0.9434, -0.9292, -0.941, -0.9362, -0.929, -0.9402, -0.9478, -0.9492, -0.9306, -0.9286, -0.922, -0.9382, -0.9246, -0.933, -0.9318, -0.9478, -0.9354, -0.9258, -0.9194, -0.933, -0.9328, -0.919, -0.9334, -0.9276, -0.9438, -0.9328, -0.9342, -0.934, -0.93, -0.9326, -0.9344, -0.9258, -0.9338, -0.9362, -0.941, -0.9238, -0.934, -0.9282, -0.9438, -0.9268, -0.9326, -0.9294, -0.9278, -0.9234, -0.928, -0.9316, -0.922, -0.9284, -0.9226, -0.9322, -0.9256, -0.9198, -0.9256, -0.9218, -0.9108, -0.9332, -0.9266, -0.9268, -0.9242, -0.9364, -0.9276, -0.929, -0.9228, -0.9202, -0.9298, -0.9236, -0.9226, -0.9372, -0.9236, -0.9172, -0.9184, -0.9074, -0.9172, -0.916, -0.9234, -0.9266, -0.9254, -0.9124, -0.9266, -0.9228, -0.914, -0.9246, -0.913, -0.9108, -0.9182, -0.8994, -0.9206, -0.9062, -0.9084, -0.9144, -0.916, -0.906, -0.9112, -0.9198, -0.9034, -0.9152, -0.8938, -0.9148, -0.9118, -0.9102, -0.9112, -0.9208, -0.9036, -0.9098, -0.904, -0.9124, -0.914, -0.9164, -0.9028, -0.8976, -0.9264, -0.9176, -0.9132, -0.915, -0.9228, -0.9018, -0.907, -0.9076, -0.9124, -0.9078, -0.9146, -0.9146, -0.8868, -0.8998, -0.9152, -0.901, -0.895, -0.917, -0.9098, -0.8942, -0.8998, -0.8914, -0.8758, -0.9162, -0.906, -0.8926, -0.8814, -0.9026, -0.8956, -0.8992, -0.8992, -0.8918, -0.8806, -0.8928, -0.8982, -0.8926, -0.8586, -0.8908, -0.8696, -0.8986, -0.8892, -0.8792, -0.896, -0.8836, -0.906, -0.8734, -0.9104, -0.8782, -0.8984, -0.8824, -0.8938, -0.906, -0.8828, -0.9002, -0.8958, -0.888, -0.8708, -0.8784, -0.892, -0.887, -0.8798, -0.8946, -0.8924, -0.8864, -0.8478, -0.881, -0.886, -0.8676, -0.8896, -0.879, -0.8894, -0.8766, -0.8752, -0.8906, -0.863, -0.8808, -0.881, -0.8764, -0.8738, -0.844, -0.8964, -0.8764, -0.8652, -0.8628, -0.8906, -0.865, -0.884, -0.8666, -0.8786, -0.8882, -0.8694, -0.868, -0.8866, -0.8776, -0.8566, -0.8852, -0.8828, -0.8732, -0.8794, -0.8824, -0.8696, -0.8328, -0.8732, -0.882, -0.8834, -0.8634, -0.8394, -0.8596, -0.8592, -0.8688, -0.8306, -0.8444, -0.7774, -0.795, -0.822, -0.845, -0.8578, -0.8322, -0.8366, -0.868, -0.863, -0.7888, -0.8456, -0.854, -0.8518, -0.8422, -0.8386, -0.8418, -0.841, -0.8224, -0.8308, -0.8316, -0.8394, -0.822, -0.7982, -0.8432, -0.8486, -0.8364, -0.8096, -0.8552, -0.8236, -0.8664, -0.8286, -0.8214, -0.827, -0.8098, -0.7982, -0.8302, -0.8576, -0.8552, -0.841, -0.831, -0.829, -0.8094, -0.8078, -0.8358, -0.7944, -0.8228, -0.824, -0.8182, -0.825, -0.8382, -0.802, -0.8122, -0.835, -0.7902, -0.8048, -0.8102, -0.8282, -0.8304, -0.7326, -0.8368, -0.7638, -0.8168, -0.794, -0.8118, -0.8186, -0.8356, -0.783, -0.7736, -0.7768, -0.7636, -0.7732, -0.803, -0.7966, -0.7682, -0.7424, -0.8098, -0.809, -0.8148, -0.7396, -0.797, -0.8272, -0.8078, -0.7902, -0.7536, -0.7166, -0.754, -0.7828, -0.7416, -0.725, -0.7732, -0.7874, -0.804, -0.7374, -0.7818, -0.7472, -0.6014, -0.6422, -0.7484, -0.7114, -0.7826, -0.7486, -0.706, -0.6996, -0.757, -0.7114, -0.7974, -0.7364, -0.6644, -0.7428, -0.7382, -0.7666, -0.7778, -0.7028, -0.7192, -0.719, -0.7368, -0.7506, -0.7594, -0.7142, -0.735, -0.7442, -0.7246, -0.688, -0.6292, -0.6906, -0.6892, -0.75, -0.655, -0.6656, -0.6856, -0.712, -0.7328, -0.7056, -0.7088, -0.6026, -0.479, -0.4216, -0.4056, -0.3694, -0.4628, -0.5184, -0.5486, -0.564, -0.4502, -0.6444, -0.6322, -0.7308, -0.6676, -0.7096, -0.6272, -0.6762, -0.5966, -0.6126, -0.5622, -0.6614, -0.6306, -0.469, -0.562, -0.5648, -0.5286, -0.5582, -0.533, -0.6086, -0.4986, -0.5304, -0.5194, -0.4124, -0.458, -0.3478, -0.2282, -0.3574, -0.3244, -0.3852, -0.3248, -0.4346, -0.481, -0.5376, -0.6032, -0.6876, -0.6212, -0.3688, -0.4, -0.3288, -0.5626, -0.385, -0.4226, -0.139, -0.2546, -0.3494, -0.4636, -0.3694, -0.3176, -0.4382, -0.5186, -0.3322, -0.213, 0.0168, 0.0818, 0.1068, 0.0874, 0.2088, 0.115, -0.0416, -0.0248, 0.337, 0.2508, 0.2498, 0.179, 0.1452, 0.1508, 0.1028, 0.0044, -0.0092, -0.086, -0.085, -0.0234, 0.067, 0.0994, 0.0182, 0.1088, 0.145, 0.1324, 0.1648, 0.1822, 0.2292, 0.2148, 0.2696, 0.2826, 0.3106, 0.0832, 0.1328, 0.2088, 0.4252, 0.3498, 0.274, 0.2726, 0.0948, -0.0364, 0.0318, 0.2036, 0.2168, 0.1186, 0.0544, 0.2184, 0.1084, 0.14, 0.1328, 0.0602, 0.2286, 0.0878, -0.058, -0.0196, 0.0354, 0.0784, 0.0794, 0.0836, 0.171, 0.0742, -0.1894, -0.2714, -0.179, -0.0324, -0.0158, 0.0362, 0.126, 0.0354, -0.0446, 0.0028, -0.044, 0.1312, 0.005, 0.0734, 0.0322, -0.0044, -0.0714, 0.143, 0.1502, 0.0994, -0.0116, -0.055, -0.2908, -0.1186, -0.0176, -0.1142, -0.0176, 0.0036, 0.0336, -0.0878, -0.0138, 0.0038, 0.1136, 0.0542, 0.0868, 0.0064, 0.006, -0.0782, -0.1126, 0.029, 0.1234, -0.024, 0.0706, 0.0178, -0.0932, -0.0954, -0.1282, -0.1856, -0.1498, -0.0506, 0.0294, -0.0626, 0.003, -0.0898, -0.0498, -0.0186, -0.1638, -0.0054, -0.0564, -0.0896, -0.1178, 0.0018, 0.0684, -0.1014, 0.0152, -0.0122, 0.0158, 0.1004, 0.1422, 0.1024, 0.084, -0.0226, 0.1112, 0.126, -0.0052, 0.0628, -0.0678, 0.0076, -0.0552, 0.073, 0.1014, 0.1056, 0.0558, -0.0526, -0.088, 0.0226, -0.059, -0.1, -0.0278, -0.063, -0.0158, -0.0704, -0.1192, 0.0092, 0.0356, 0.056, 0.2336, 0.0212, -0.0054, 0.0324, -0.0358, 0.123, -0.0034, 0.1366, 0.0706, -0.0106, 0.1282, 0.007, -0.0216, -0.119, 0.0952, 0.1354, 0.0648, 0.0072, 0.082, -0.0324, -0.0588, 0.1046, 0.0052, -0.0742, 0.043, -0.1194, -0.0548, -0.0186, 0.2388, 0.0552, 0.0116, -0.027, 0.0884, 0.0386, -0.0846, -0.0984, 0.0546, 0.09, -0.1262, -0.0122, 0.004, -0.0294, -0.0242, -0.1384, -0.005, 0.104, 0.0496, 0.1378, 0.083, 0.032, -0.0382, 0.0118, 0.0082, -0.009, -0.0562, -0.0676, 0.0356, 0.1382, 0.0324, 0.0702, -0.0322, -0.1246, 0.011, -0.0744, 0.0046, -0.051, -0.0362, -0.002, 0.0076, -0.0146, -0.0478, 0.0666, 0.0678, -0.0042, 0.0434, 0.007, -0.1696, -0.0844, -0.0714, 0.0218, 0.0984, 0.0196, 0.0542, 0.0874, 0.0564, -0.0284, 0.032, -0.0438, -0.018, -0.0622, 0.0504, 0.0372, 0.0138, -0.0974, -0.06, 0.0058, 0.0684, -0.044, -0.1514, -0.079, -0.0856, -0.0156, 0.0176, -0.011, 0.0436, 0.101, 0.129, 0.061, 0.0068, -0.0282, -0.0168, 0.0004, -0.1326, -0.1744, -0.0044, 0.0248, 0.018, 0.0432, -0.0662, 0.0218, 0.0234, 0.0702, 0.0568, -0.003, 0.0448, 0.023, 0.0296, -0.0306, 0.027, -0.0308, 0.0002, 0.0108, 0.0528, 0.075, -0.024, 0.0132, -0.0454, -0.0756, -0.0096, -0.094, -0.0534, -0.014, 0.0362, -0.0226, 0.0362, -0.0354, -0.0386, 0.0308, 0.083, 0.0412, 0.0008, -0.1046, -0.1308, -0.0012, -0.043, 0.0712, 0.0608, 0.0096, -0.0126, -0.0608, -0.0928, 0.0306, -0.048, 0.0116, 0.0168, -0.0254, -0.0184, 0.0884, -0.0732, 0.0534, -0.1098, -0.0518, -0.0504, 0.0086, -0.1142, 0.018, -0.0266, -0.014, -0.1188, -0.0538, 0.0168, -0.1046, -0.0428, 0.0242, 0.0054, -0.01, 0.0428, 0.039, -0.0036, 0.0282, -0.072, -0.0044, 0.0796, 0.0214, -0.0384, 0.075, 0.0258, -0.0118, -0.0212, 0.0044, 0.0606, 0.1006, -0.051, 0.0208, 0.0442, -0.1206, 0.0048, -0.0126, 0.0, 0.061, 0.0332, -0.031, -0.0714, 0.0348, 0.0202, -0.0148, -0.0596, 0.1562, -0.1374, 0.007, -0.0168, 0.0682, 0.0496, -0.0022, -0.032, -0.0198, 0.0498, -0.0206, -0.0322, 0.024, -0.0794, 0.0394, -0.057, -0.0464, -0.0102, 0.0012, -0.0034, -0.0602, 0.114, -0.0706, 0.0012, -0.046, -0.0192, -0.054, 0.032, -0.0136, 0.0004, 0.031, -0.0202, -0.0178, -0.0492, -0.0038, -0.0512, -0.0598, -0.0498, -0.0444, -0.0466, 0.0732, 0.0018, 0.0076, -0.0518, -0.0146, -0.0382, 0.1294, 0.03, 0.1156, -0.0416, 0.0828, -0.0248, -0.0602, 0.0306, 0.0608, 0.0158, 0.0374, -0.0458, 0.0224, 0.0642, 0.0208, -0.0316, -0.0606, -0.049, -0.0082, -0.0348, -0.0614, -0.0462, -0.0006, -0.0028, -0.0174, -0.0508, 0.039, -0.0032, 0.0146, -0.0088, -0.0672, 0.0334, 0.0478, 0.0384, -0.0462, 0.0272, -0.0712, -0.055, 0.037, 0.0152, 0.0208, -0.0656, -0.0536, -0.0024, -0.0486, 0.0178, -0.0664, -0.0016, 0.018, 0.052, -0.0122, 0.0028, 0.0202, -0.0696, -0.0596, -0.035, -0.0314, 0.0212, -0.0572, 0.018, 0.057, 0.0326, -0.1252, -0.0152, 0.0044, 0.033, -0.013, -0.0398, -0.0264, -0.0482, -0.0318, 0.0922, -0.0228, -0.0054, -0.0014, -0.0304, -0.0046, 0.0016, 0.031, -0.0042, 0.0202, -0.0292, 0.0396, -0.013, -0.0278, -0.0132, -0.0716, -0.0292, -0.0468, -0.0414, 0.0362, -0.0596, -0.07, 0.026, 0.0048, -0.0868, -0.048, -0.0278, 0.0262, 0.0438, -0.0124, 0.0398, 0.0382, 0.0958, 0.0116, 0.0234, 0.0266, 0.0538, -0.0106, -0.0558, 0.035, 0.047, -0.0132, -0.0212, 0.033, -0.0506, -0.0296, -0.0786, 0.016, -0.059, -0.0572, -0.0414, 0.0476, -0.0072, -0.003, -0.022, -0.024, 0.0264, 0.0626, -0.0464, 0.0096, -0.0542, -0.0302, -0.0018, 0.0566, 0.0328, 0.0174, 0.052, 0.0188, 0.0146, -0.0046, 0.0292, 0.0202, 0.0064, 0.0096, -0.0126, 0.0246, -0.0096, -0.0248, -0.0394, 0.0116, -0.0364, 0.023, 0.038, -0.0304, 0.0322, 0.0326, -0.0046, 0.0146, 0.0434, -0.0514, -0.0812, 0.0242, 0.0114, -0.0428, -0.0696, 0.0576, 0.0386, -0.0464, -0.008, 0.0124, -0.0454, 0.0618, 0.0184, 0.0158, -0.0078, 0.0212, -0.0052, -0.0136, 0.0064, -0.0606, 0.0352, -0.0252, 0.0366, -0.045, 0.0122, 0.0622, 0.0298, -0.0248, 0.0124, -0.0024, -0.0246, 0.0042, -0.0286, 0.0242, -0.016, 0.015, 0.0142, -0.0446, 0.027, 0.026, 0.022, 0.0048, 0.0368, -0.0124, -0.0494, -0.0188, 0.008, 0.024, 0.0114, 0.0296, 0.0178, -0.0544, 0.0064, -0.022, -0.069, 0.0382, -0.0068, -0.0416, 0.0034, 0.0008, 0.022, -0.0628, 0.033, -0.0042, 0.0196, 0.015, -0.007, -0.015, -0.0332, -0.051, -0.0356, 0.0328, 0.0012, 0.0018, 0.0192, -0.0578, 0.0164, 0.0514, -0.0042, -0.0374, 0.0106, 0.0062, 0.0536, -0.0012, 0.001, 0.0422, -0.049, 0.0084, 0.0022, 0.004, -0.0102, -0.0008, -0.0106, 0.0362, 0.0534, -0.0122, -0.0878, -0.023, -0.0008, -0.0326, -0.0332, 0.018, -0.0014, 0.0582, 0.0202, 0.0314]
    temperatures2 = np.arange(0, 0.001*len(magnetization2)/( 2 / (np.log(1 + np.sqrt(2)))), 0.001/( 2 / (np.log(1 + np.sqrt(2)))))
    
    
    fig, ax = plt.subplots()
    ax.plot(temperatures2, magnetization2, color='green')
    ax.plot(temperatures1, magnetization1, color='blue')
    
    ax.set_xlim((0,1.3))
    ax.set_ylim((-1.2,1.2))
    
    ax.set_xlabel(r"$T/T_C$")
    ax.set_ylabel(r"$m$")
    
    fig.tight_layout()
    fig.show()

magn_vs_temp()
